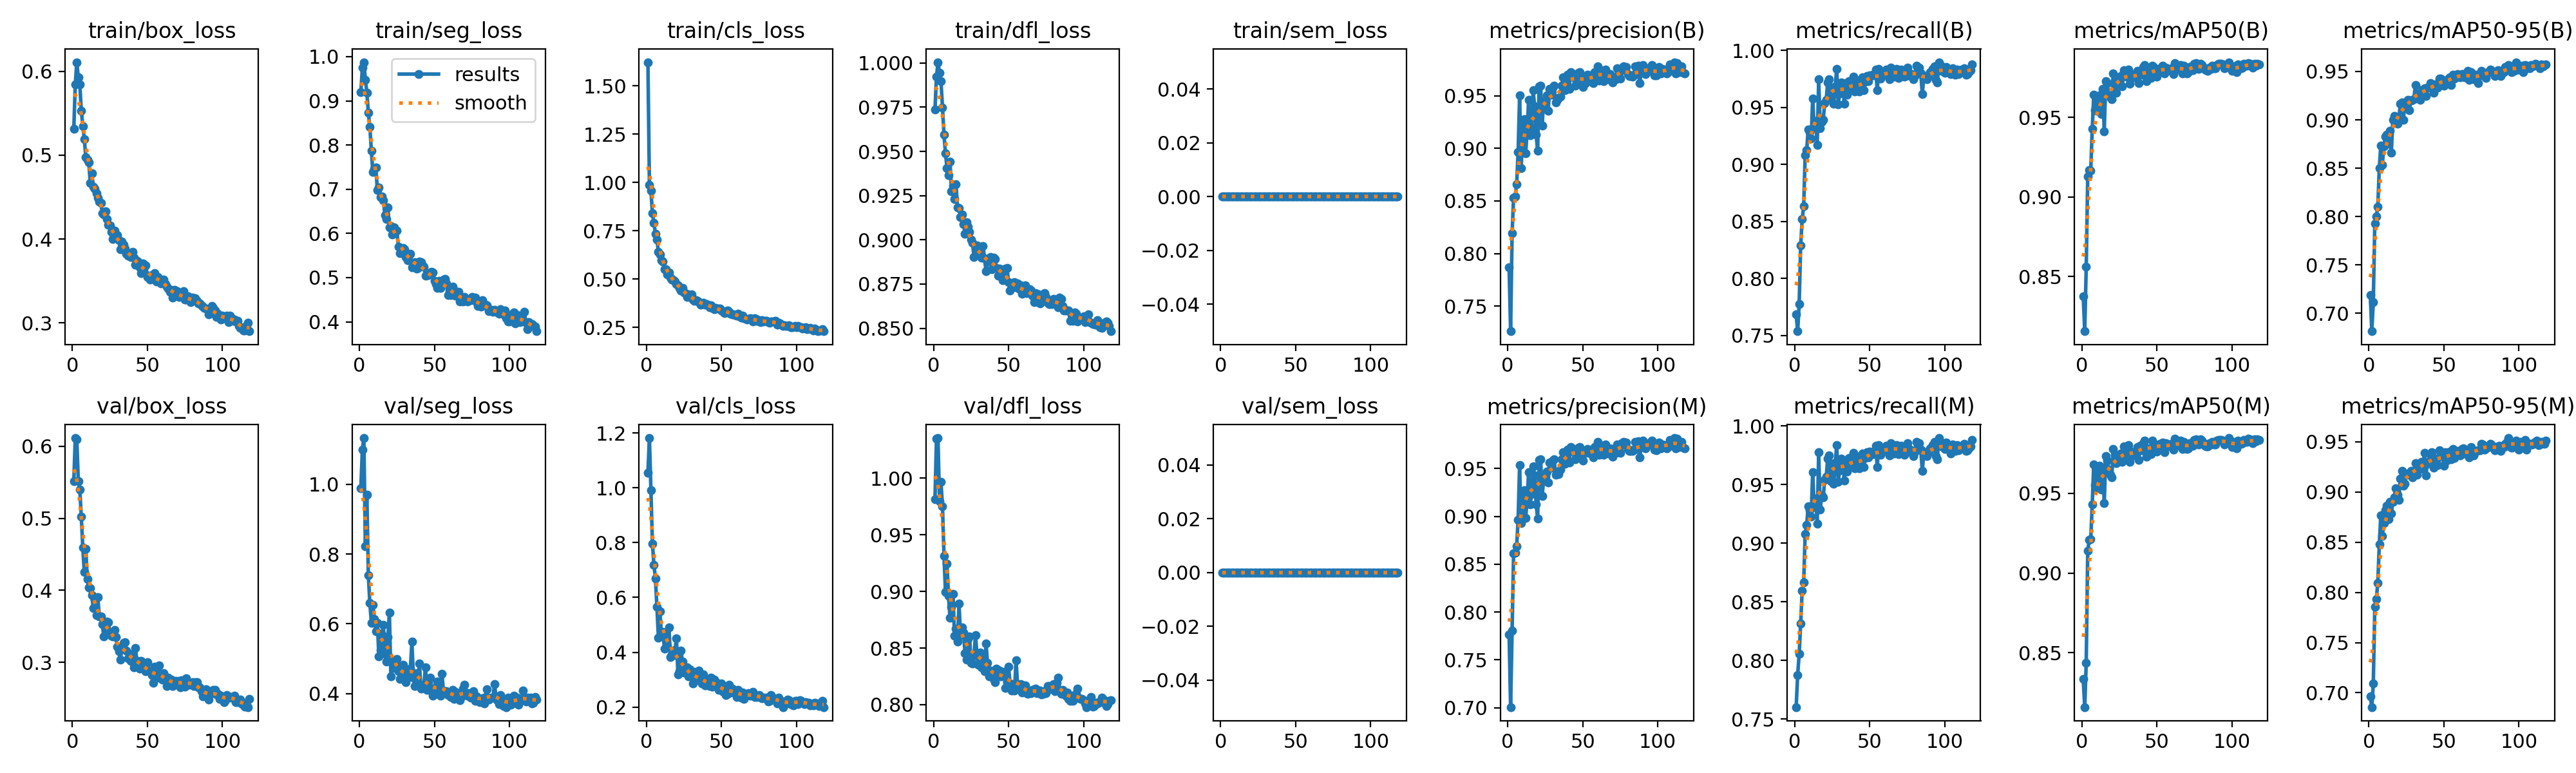

The table this chart was drawn from, first rows:
epoch, time, train/box_loss, train/seg_loss, train/cls_loss, train/dfl_loss, train/sem_loss, metrics/precision(B), metrics/recall(B), metrics/mAP50(B), metrics/mAP50-95(B), metrics/precision(M), metrics/recall(M), metrics/mAP50(M), metrics/mAP50-95(M), val/box_loss, val/seg_loss, val/cls_loss, val/dfl_loss, val/sem_loss, lr/pg0, lr/pg1, lr/pg2
1, 87.18, 0.5312, 0.9191, 1.622, 0.9738, 0, 0.7869, 0.7684, 0.8376, 0.7187, 0.7767, 0.7603, 0.8332, 0.6962, 0.5516, 0.9887, 1.056, 0.9816, 0, 0.000237, 0.000237, 0.000237
2, 164.1, 0.5848, 0.9745, 0.9865, 0.9922, 0, 0.7263, 0.7538, 0.8157, 0.6814, 0.7006, 0.7877, 0.8157, 0.6857, 0.6116, 1.1, 1.182, 1.035, 0, 0.0004726, 0.0004726, 0.0004726
3, 240.7, 0.6109, 0.9874, 0.9575, 1, 0, 0.8195, 0.7779, 0.8562, 0.7115, 0.7807, 0.8056, 0.8437, 0.7091, 0.6097, 1.133, 0.9906, 1.035, 0, 0.0007059, 0.0007059, 0.0007059
4, 317.4, 0.5929, 0.9477, 0.8408, 0.9946, 0, 0.8533, 0.829, 0.913, 0.793, 0.8613, 0.8315, 0.9139, 0.7854, 0.552, 0.8223, 0.7968, 0.9799, 0, 0.0007034, 0.0007034, 0.0007034
5, 394.1, 0.5847, 0.9189, 0.791, 0.9897, 0, 0.8542, 0.852, 0.9171, 0.8002, 0.8623, 0.8598, 0.9208, 0.7933, 0.54, 0.9705, 0.7198, 0.9965, 0, 0.0006999, 0.0006999, 0.0006999
6, 470.9, 0.5533, 0.8731, 0.7342, 0.975, 0, 0.8656, 0.8635, 0.9168, 0.8104, 0.8685, 0.8667, 0.9211, 0.8097, 0.5028, 0.7383, 0.6695, 0.9753, 0, 0.0006963, 0.0006963, 0.0006963
7, 547.5, 0.5349, 0.8408, 0.7042, 0.9595, 0, 0.8962, 0.9079, 0.9427, 0.8501, 0.8962, 0.9079, 0.9432, 0.8477, 0.4591, 0.659, 0.5657, 0.9313, 0, 0.0006928, 0.0006928, 0.0006928
8, 624.3, 0.519, 0.7869, 0.6398, 0.9488, 0, 0.9504, 0.9123, 0.9642, 0.8737, 0.9536, 0.9155, 0.968, 0.8765, 0.4257, 0.6033, 0.4519, 0.8995, 0, 0.0006893, 0.0006893, 0.0006893
9, 701.1, 0.498, 0.7385, 0.6271, 0.9406, 0, 0.881, 0.9305, 0.9546, 0.8532, 0.8926, 0.9312, 0.9554, 0.8566, 0.4578, 0.6545, 0.5485, 0.9243, 0, 0.0006857, 0.0006857, 0.0006857
10, 777.7, 0.4947, 0.7457, 0.5962, 0.9366, 0, 0.9112, 0.9284, 0.9543, 0.8725, 0.9112, 0.9284, 0.9537, 0.8691, 0.4152, 0.614, 0.4664, 0.8962, 0, 0.0006822, 0.0006822, 0.0006822
11, 854.3, 0.4914, 0.7486, 0.5901, 0.9444, 0, 0.9276, 0.9225, 0.9629, 0.8825, 0.9276, 0.9225, 0.9634, 0.8818, 0.4041, 0.5793, 0.4731, 0.8766, 0, 0.0006787, 0.0006787, 0.0006787
12, 931, 0.467, 0.6978, 0.5521, 0.9275, 0, 0.8952, 0.9576, 0.964, 0.8845, 0.898, 0.9607, 0.9674, 0.8864, 0.4027, 0.6021, 0.4131, 0.8862, 0, 0.0006751, 0.0006751, 0.0006751
13, 1008, 0.4781, 0.7036, 0.5498, 0.9302, 0, 0.9153, 0.9325, 0.9522, 0.8754, 0.9164, 0.9308, 0.9523, 0.8727, 0.3931, 0.5068, 0.4698, 0.8978, 0, 0.0006716, 0.0006716, 0.0006716
14, 1085, 0.4622, 0.6817, 0.5252, 0.9229, 0, 0.9463, 0.9381, 0.9679, 0.8887, 0.9463, 0.9381, 0.9662, 0.8905, 0.3751, 0.5251, 0.4255, 0.8609, 0, 0.0006681, 0.0006681, 0.0006681
15, 1164, 0.4601, 0.6841, 0.5338, 0.9315, 0, 0.9126, 0.9168, 0.9415, 0.8658, 0.9126, 0.9168, 0.9439, 0.8785, 0.3868, 0.57, 0.49, 0.8671, 0, 0.0006645, 0.0006645, 0.0006645
16, 1240, 0.4549, 0.6744, 0.5071, 0.9182, 0, 0.9198, 0.9746, 0.9728, 0.9002, 0.923, 0.9774, 0.9735, 0.8899, 0.3659, 0.5962, 0.3829, 0.8556, 0, 0.000661, 0.000661, 0.000661
17, 1317, 0.4492, 0.6417, 0.4956, 0.9179, 0, 0.955, 0.9317, 0.9716, 0.9041, 0.9521, 0.9287, 0.9708, 0.895, 0.3902, 0.513, 0.392, 0.8894, 0, 0.0006575, 0.0006575, 0.0006575
18, 1394, 0.4445, 0.6319, 0.4929, 0.913, 0, 0.94, 0.9375, 0.9637, 0.9017, 0.9431, 0.9407, 0.9648, 0.904, 0.3636, 0.4923, 0.3901, 0.8616, 0, 0.0006539, 0.0006539, 0.0006539
19, 1470, 0.4428, 0.6581, 0.4882, 0.9144, 0, 0.9127, 0.9391, 0.9641, 0.8963, 0.9127, 0.9391, 0.9617, 0.8976, 0.3639, 0.5618, 0.4079, 0.8682, 0, 0.0006504, 0.0006504, 0.0006504
20, 1547, 0.4312, 0.613, 0.473, 0.9089, 0, 0.8976, 0.9537, 0.9613, 0.9009, 0.8976, 0.9537, 0.9602, 0.892, 0.353, 0.6323, 0.4501, 0.8638, 0, 0.0006468, 0.0006468, 0.0006468
21, 1623, 0.4297, 0.6172, 0.4685, 0.9034, 0, 0.9587, 0.9568, 0.9778, 0.9165, 0.9587, 0.9568, 0.9778, 0.9134, 0.3358, 0.4492, 0.3196, 0.8453, 0, 0.0006433, 0.0006433, 0.0006433
22, 1700, 0.4335, 0.598, 0.4551, 0.9098, 0, 0.9596, 0.9719, 0.9735, 0.9181, 0.9596, 0.9719, 0.9741, 0.921, 0.3468, 0.4937, 0.3297, 0.8396, 0, 0.0006398, 0.0006398, 0.0006398
23, 1777, 0.4242, 0.6137, 0.4404, 0.9074, 0, 0.9215, 0.9748, 0.9657, 0.9002, 0.9215, 0.9748, 0.969, 0.906, 0.3567, 0.4725, 0.4057, 0.8578, 0, 0.0006362, 0.0006362, 0.0006362
24, 1853, 0.4171, 0.607, 0.4537, 0.9044, 0, 0.945, 0.9595, 0.9747, 0.9156, 0.9379, 0.9527, 0.9702, 0.9083, 0.3559, 0.4908, 0.3668, 0.8604, 0, 0.0006327, 0.0006327, 0.0006327
25, 1930, 0.4165, 0.6064, 0.4296, 0.9003, 0, 0.9417, 0.9657, 0.9723, 0.918, 0.9417, 0.9657, 0.9721, 0.9169, 0.3412, 0.4988, 0.3271, 0.8367, 0, 0.0006292, 0.0006292, 0.0006292
26, 2006, 0.4088, 0.5699, 0.4274, 0.8984, 0, 0.95, 0.9535, 0.9759, 0.9209, 0.947, 0.9504, 0.9751, 0.9187, 0.3369, 0.4635, 0.3456, 0.8363, 0, 0.0006256, 0.0006256, 0.0006256
27, 2083, 0.4001, 0.5554, 0.4077, 0.8902, 0, 0.9355, 0.9685, 0.9698, 0.9101, 0.9355, 0.9685, 0.9698, 0.9171, 0.3356, 0.4426, 0.3451, 0.8442, 0, 0.0006221, 0.0006221, 0.0006221
28, 2159, 0.4102, 0.5626, 0.4197, 0.8914, 0, 0.9563, 0.9834, 0.9796, 0.9199, 0.9563, 0.9834, 0.9796, 0.9209, 0.3447, 0.4455, 0.312, 0.8616, 0, 0.0006186, 0.0006186, 0.0006186
29, 2236, 0.4016, 0.567, 0.4059, 0.8968, 0, 0.9511, 0.9524, 0.9766, 0.9207, 0.9505, 0.9521, 0.974, 0.9145, 0.3348, 0.4826, 0.3374, 0.8431, 0, 0.000615, 0.000615, 0.000615
30, 2312, 0.405, 0.5637, 0.4202, 0.8939, 0, 0.9578, 0.9623, 0.9757, 0.9212, 0.9585, 0.9622, 0.9759, 0.92, 0.3216, 0.4647, 0.3111, 0.8353, 0, 0.0006115, 0.0006115, 0.0006115
31, 2389, 0.3982, 0.5462, 0.3951, 0.8939, 0, 0.9595, 0.9718, 0.9803, 0.9358, 0.9595, 0.9718, 0.9803, 0.929, 0.3151, 0.4331, 0.2858, 0.8459, 0, 0.000608, 0.000608, 0.000608
32, 2466, 0.3875, 0.539, 0.3886, 0.8901, 0, 0.9434, 0.9712, 0.9714, 0.9256, 0.9434, 0.9712, 0.9696, 0.917, 0.3033, 0.4584, 0.3293, 0.8333, 0, 0.0006044, 0.0006044, 0.0006044
33, 2542, 0.3974, 0.5528, 0.391, 0.8966, 0, 0.9459, 0.9533, 0.9757, 0.9275, 0.9459, 0.9533, 0.9761, 0.9236, 0.3214, 0.4471, 0.3147, 0.84, 0, 0.0006009, 0.0006009, 0.0006009
34, 2618, 0.3935, 0.5537, 0.3872, 0.8896, 0, 0.9477, 0.971, 0.9768, 0.9208, 0.9439, 0.9677, 0.9738, 0.9236, 0.3269, 0.472, 0.3001, 0.8298, 0, 0.0005974, 0.0005974, 0.0005974
35, 2695, 0.3886, 0.5235, 0.38, 0.8823, 0, 0.949, 0.961, 0.9751, 0.9278, 0.949, 0.961, 0.9754, 0.9302, 0.3277, 0.548, 0.332, 0.854, 0, 0.0005938, 0.0005938, 0.0005938
36, 2771, 0.3826, 0.5322, 0.3682, 0.8879, 0, 0.9594, 0.9728, 0.9759, 0.9314, 0.9594, 0.9728, 0.9759, 0.9232, 0.316, 0.4446, 0.2948, 0.837, 0, 0.0005903, 0.0005903, 0.0005903
37, 2848, 0.3804, 0.5347, 0.3702, 0.8886, 0, 0.9672, 0.9696, 0.9793, 0.9327, 0.9672, 0.9696, 0.9793, 0.9391, 0.306, 0.4219, 0.2861, 0.825, 0, 0.0005868, 0.0005868, 0.0005868
38, 2924, 0.3816, 0.5206, 0.3784, 0.8903, 0, 0.955, 0.9667, 0.9718, 0.9246, 0.955, 0.9667, 0.9711, 0.9165, 0.3119, 0.458, 0.3187, 0.8298, 0, 0.0005832, 0.0005832, 0.0005832
39, 3001, 0.3783, 0.5214, 0.3659, 0.8833, 0, 0.9637, 0.977, 0.9785, 0.9334, 0.9637, 0.977, 0.98, 0.9282, 0.3016, 0.4294, 0.2782, 0.8266, 0, 0.0005797, 0.0005797, 0.0005797
40, 3077, 0.3849, 0.537, 0.3713, 0.89, 0, 0.9698, 0.9638, 0.9769, 0.9335, 0.9698, 0.9638, 0.9769, 0.9305, 0.3022, 0.486, 0.293, 0.8228, 0, 0.0005762, 0.0005762, 0.0005762
41, 3153, 0.3775, 0.5349, 0.3668, 0.889, 0, 0.9565, 0.9703, 0.9817, 0.9381, 0.9565, 0.9703, 0.9817, 0.9376, 0.2932, 0.4142, 0.2805, 0.8199, 0, 0.0005726, 0.0005726, 0.0005726
42, 3230, 0.3691, 0.527, 0.3544, 0.8842, 0, 0.9724, 0.9735, 0.9831, 0.934, 0.9724, 0.9735, 0.9831, 0.9396, 0.3199, 0.4226, 0.277, 0.8318, 0, 0.0005691, 0.0005691, 0.0005691
43, 3306, 0.3739, 0.5246, 0.3642, 0.8797, 0, 0.9712, 0.9639, 0.9729, 0.9283, 0.9712, 0.9639, 0.9729, 0.9243, 0.3024, 0.4244, 0.3077, 0.8271, 0, 0.0005656, 0.0005656, 0.0005656
44, 3383, 0.3721, 0.5045, 0.3522, 0.8836, 0, 0.9672, 0.9655, 0.9784, 0.9368, 0.9672, 0.9655, 0.9784, 0.9329, 0.2978, 0.4754, 0.2734, 0.8304, 0, 0.000562, 0.000562, 0.000562
45, 3459, 0.3664, 0.5055, 0.3423, 0.8805, 0, 0.9594, 0.9766, 0.9771, 0.9369, 0.9594, 0.9766, 0.9771, 0.9312, 0.2915, 0.4098, 0.3009, 0.825, 0, 0.0005585, 0.0005585, 0.0005585
46, 3536, 0.3597, 0.5064, 0.3493, 0.877, 0, 0.9635, 0.9648, 0.9747, 0.9335, 0.9635, 0.9648, 0.9747, 0.9265, 0.3015, 0.4307, 0.2931, 0.829, 0, 0.000555, 0.000555, 0.000555
47, 3612, 0.3711, 0.5114, 0.3487, 0.8821, 0, 0.9717, 0.9726, 0.9826, 0.9428, 0.9717, 0.9726, 0.9831, 0.9414, 0.297, 0.4462, 0.2826, 0.8279, 0, 0.0005514, 0.0005514, 0.0005514
48, 3689, 0.3675, 0.5132, 0.3463, 0.8837, 0, 0.9721, 0.9777, 0.9817, 0.9429, 0.9721, 0.9777, 0.9817, 0.9379, 0.2912, 0.407, 0.2635, 0.8147, 0, 0.0005479, 0.0005479, 0.0005479
49, 3765, 0.3689, 0.5116, 0.3489, 0.8842, 0, 0.9639, 0.973, 0.9801, 0.9403, 0.9639, 0.973, 0.9801, 0.9361, 0.2872, 0.3943, 0.2699, 0.8199, 0, 0.0005444, 0.0005444, 0.0005444
50, 3842, 0.3552, 0.4923, 0.3373, 0.8761, 0, 0.9582, 0.9782, 0.9758, 0.935, 0.9582, 0.9782, 0.9764, 0.9265, 0.2998, 0.4164, 0.2855, 0.8335, 0, 0.0005408, 0.0005408, 0.0005408
51, 3918, 0.3566, 0.4848, 0.3299, 0.8715, 0, 0.9676, 0.9778, 0.9798, 0.9401, 0.9676, 0.9778, 0.9798, 0.9399, 0.2889, 0.3992, 0.255, 0.8188, 0, 0.0005373, 0.0005373, 0.0005373
52, 3995, 0.3521, 0.4763, 0.3237, 0.873, 0, 0.9623, 0.9787, 0.9808, 0.9396, 0.9664, 0.976, 0.981, 0.931, 0.2866, 0.4351, 0.265, 0.8127, 0, 0.0005338, 0.0005338, 0.0005338
53, 4071, 0.3572, 0.4931, 0.3327, 0.8746, 0, 0.9701, 0.978, 0.9796, 0.9427, 0.9701, 0.978, 0.9795, 0.9373, 0.2823, 0.425, 0.2439, 0.818, 0, 0.0005302, 0.0005302, 0.0005302
54, 4147, 0.3525, 0.4768, 0.3377, 0.876, 0, 0.966, 0.983, 0.9826, 0.9441, 0.966, 0.983, 0.982, 0.9401, 0.2716, 0.3946, 0.2489, 0.8125, 0, 0.0005267, 0.0005267, 0.0005267
55, 4224, 0.3597, 0.4864, 0.3301, 0.8731, 0, 0.9692, 0.9649, 0.9779, 0.9359, 0.9692, 0.9649, 0.976, 0.9324, 0.2942, 0.457, 0.2817, 0.8392, 0, 0.0005231, 0.0005231, 0.0005231
56, 4300, 0.3494, 0.4961, 0.3208, 0.8752, 0, 0.9648, 0.9838, 0.9815, 0.9466, 0.9648, 0.9838, 0.9815, 0.9427, 0.2791, 0.4065, 0.2523, 0.8179, 0, 0.0005196, 0.0005196, 0.0005196
57, 4377, 0.355, 0.4964, 0.317, 0.8725, 0, 0.9619, 0.9753, 0.9794, 0.9423, 0.9619, 0.9753, 0.9795, 0.934, 0.2847, 0.407, 0.2674, 0.8167, 0, 0.0005161, 0.0005161, 0.0005161
58, 4454, 0.3508, 0.4861, 0.3175, 0.8741, 0, 0.9723, 0.9774, 0.9806, 0.944, 0.9723, 0.9774, 0.9806, 0.9395, 0.2955, 0.4074, 0.2528, 0.8183, 0, 0.0005125, 0.0005125, 0.0005125
59, 4530, 0.3472, 0.4602, 0.3139, 0.8696, 0, 0.9663, 0.9792, 0.9804, 0.9473, 0.9663, 0.9792, 0.9804, 0.9409, 0.2779, 0.3948, 0.2598, 0.8109, 0, 0.000509, 0.000509, 0.000509
60, 4606, 0.3497, 0.4673, 0.312, 0.8701, 0, 0.9776, 0.9807, 0.981, 0.9457, 0.9776, 0.9807, 0.981, 0.9396, 0.2757, 0.3991, 0.2362, 0.8128, 0, 0.0005055, 0.0005055, 0.0005055
... 58 more rows
